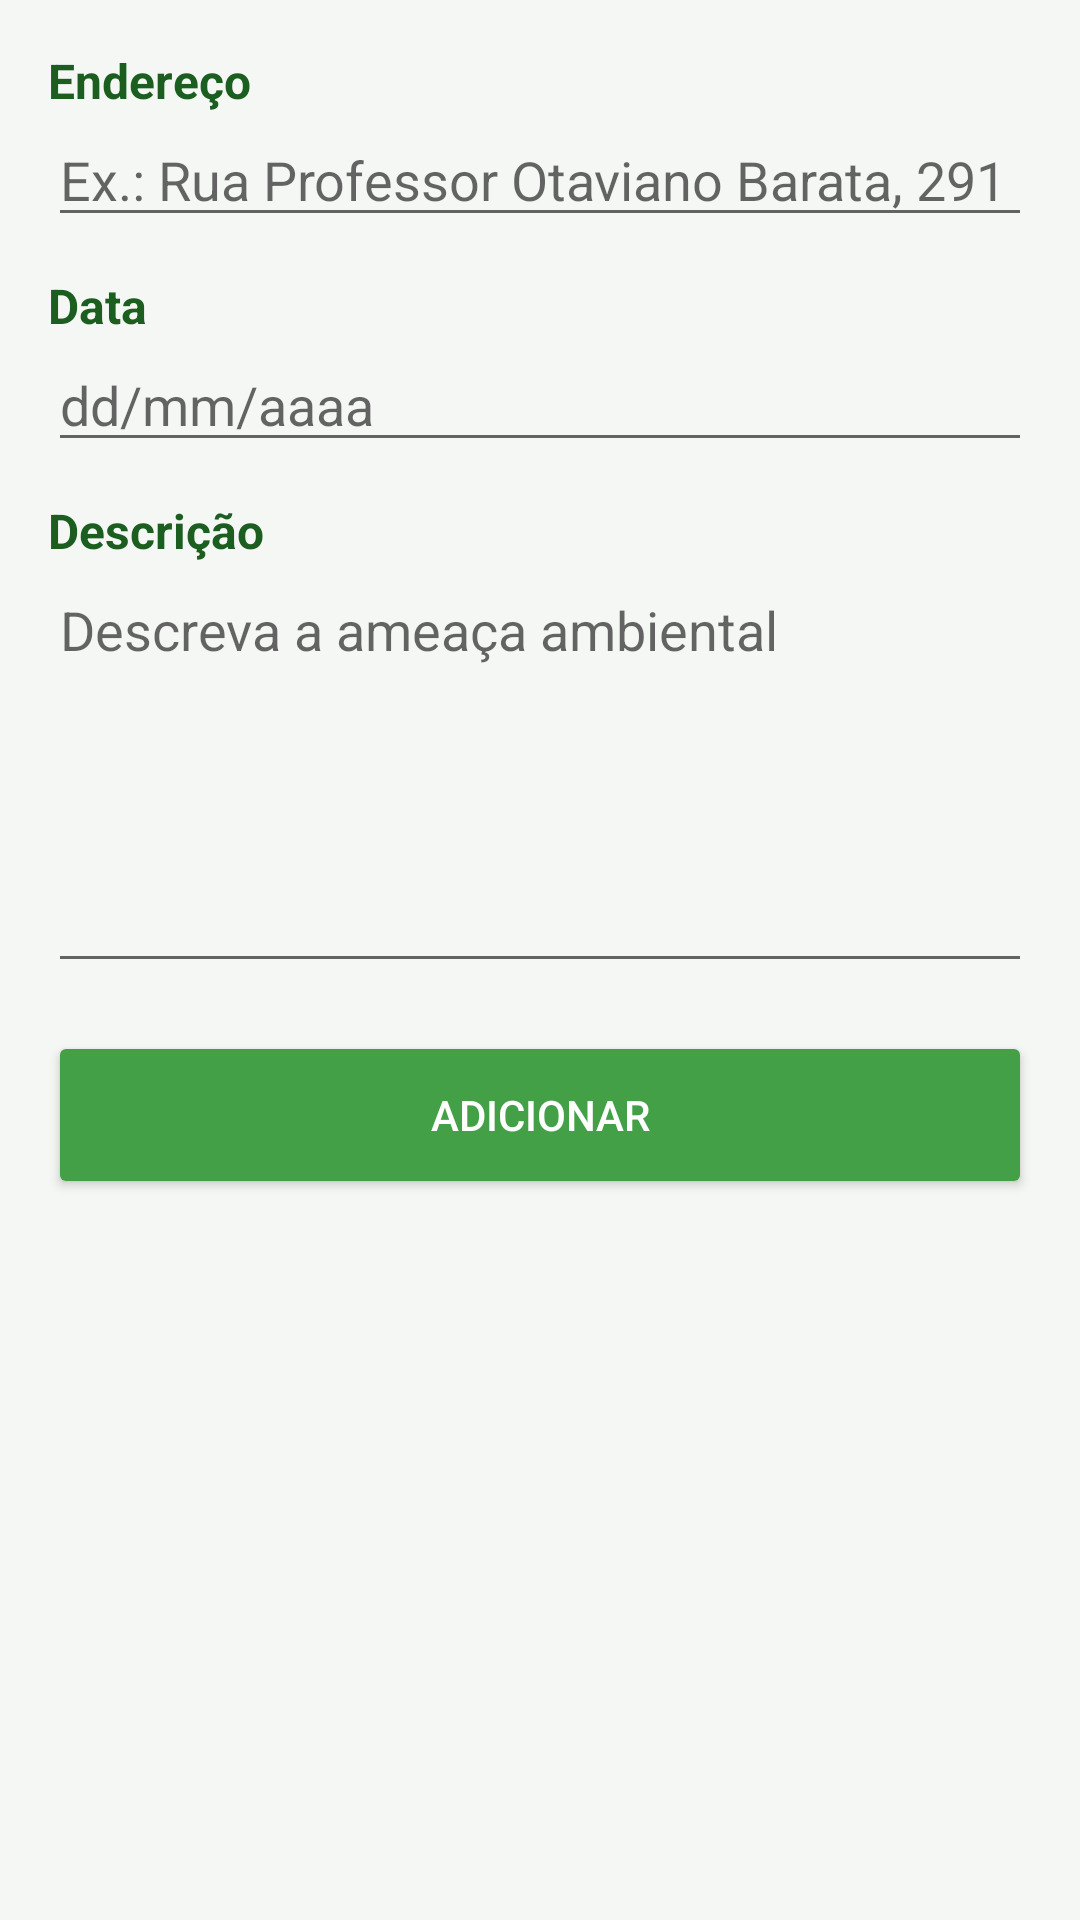

This screen was rendered from an Android layout file. Write that file and the resources it references.
<!-- AndroidManifest.xml: application theme Theme.AmeacasAmbientais -->
<!-- res/layout/activity_adicionar.xml -->
<?xml version="1.0" encoding="utf-8"?>
<ScrollView xmlns:android="http://schemas.android.com/apk/res/android"
    android:id="@+id/raiz"
    android:layout_width="match_parent"
    android:layout_height="match_parent"
    android:clipToPadding="false"
    android:fillViewport="true">

<LinearLayout
    android:layout_width="match_parent"
    android:layout_height="wrap_content"
    android:orientation="vertical"
    android:padding="16dp">

    <TextView
        android:layout_width="wrap_content"
        android:layout_height="wrap_content"
        android:text="@string/endereco"
        android:textColor="@color/verde_escuro"
        android:textSize="16sp"
        android:textStyle="bold" />

    <EditText
        android:id="@+id/edtEndereco"
        android:layout_width="match_parent"
        android:layout_height="wrap_content"
        android:layout_marginBottom="12dp"
        android:hint="@string/hint_endereco"
        android:inputType="textPostalAddress" />

    <TextView
        android:layout_width="wrap_content"
        android:layout_height="wrap_content"
        android:text="@string/data"
        android:textColor="@color/verde_escuro"
        android:textSize="16sp"
        android:textStyle="bold" />

    <EditText
        android:id="@+id/edtData"
        android:layout_width="match_parent"
        android:layout_height="wrap_content"
        android:layout_marginBottom="12dp"
        android:hint="@string/hint_data"
        android:inputType="date" />

    <TextView
        android:layout_width="wrap_content"
        android:layout_height="wrap_content"
        android:text="@string/descricao"
        android:textColor="@color/verde_escuro"
        android:textSize="16sp"
        android:textStyle="bold" />

    <EditText
        android:id="@+id/edtDescricao"
        android:layout_width="match_parent"
        android:layout_height="140dp"
        android:gravity="top|start"
        android:hint="@string/hint_descricao"
        android:inputType="textMultiLine|textCapSentences" />

    <Button
        android:id="@+id/btnAdicionar"
        style="@android:style/Widget.Material.Button.Colored"
        android:layout_width="match_parent"
        android:layout_height="56dp"
        android:layout_marginTop="16dp"
        android:text="@string/adicionar" />

</LinearLayout>

</ScrollView>
<!-- resources referenced by this layout -->
<resources>
  <color name="verde_escuro">#FF1B5E20</color>
  <string name="adicionar">Adicionar</string>
  <string name="data">Data</string>
  <string name="descricao">Descrição</string>
  <string name="endereco">Endereço</string>
  <string name="hint_data">dd/mm/aaaa</string>
  <string name="hint_descricao">Descreva a ameaça ambiental</string>
  <string name="hint_endereco">Ex.: Rua Professor Otaviano Barata, 291</string>
  <style name="Theme.AmeacasAmbientais" parent="android:Theme.Material.Light.DarkActionBar">
          <item name="android:colorPrimary">@color/verde_primario</item>
          <item name="android:colorPrimaryDark">@color/verde_escuro</item>
          <item name="android:colorAccent">@color/verde_destaque</item>
          <item name="android:windowBackground">@color/fundo</item>
          <item name="android:statusBarColor">@color/verde_escuro</item>
      </style>
  <color name="verde_primario">#FF2E7D32</color>
  <color name="verde_destaque">#FF43A047</color>
  <color name="fundo">#FFF4F7F4</color>
</resources>
